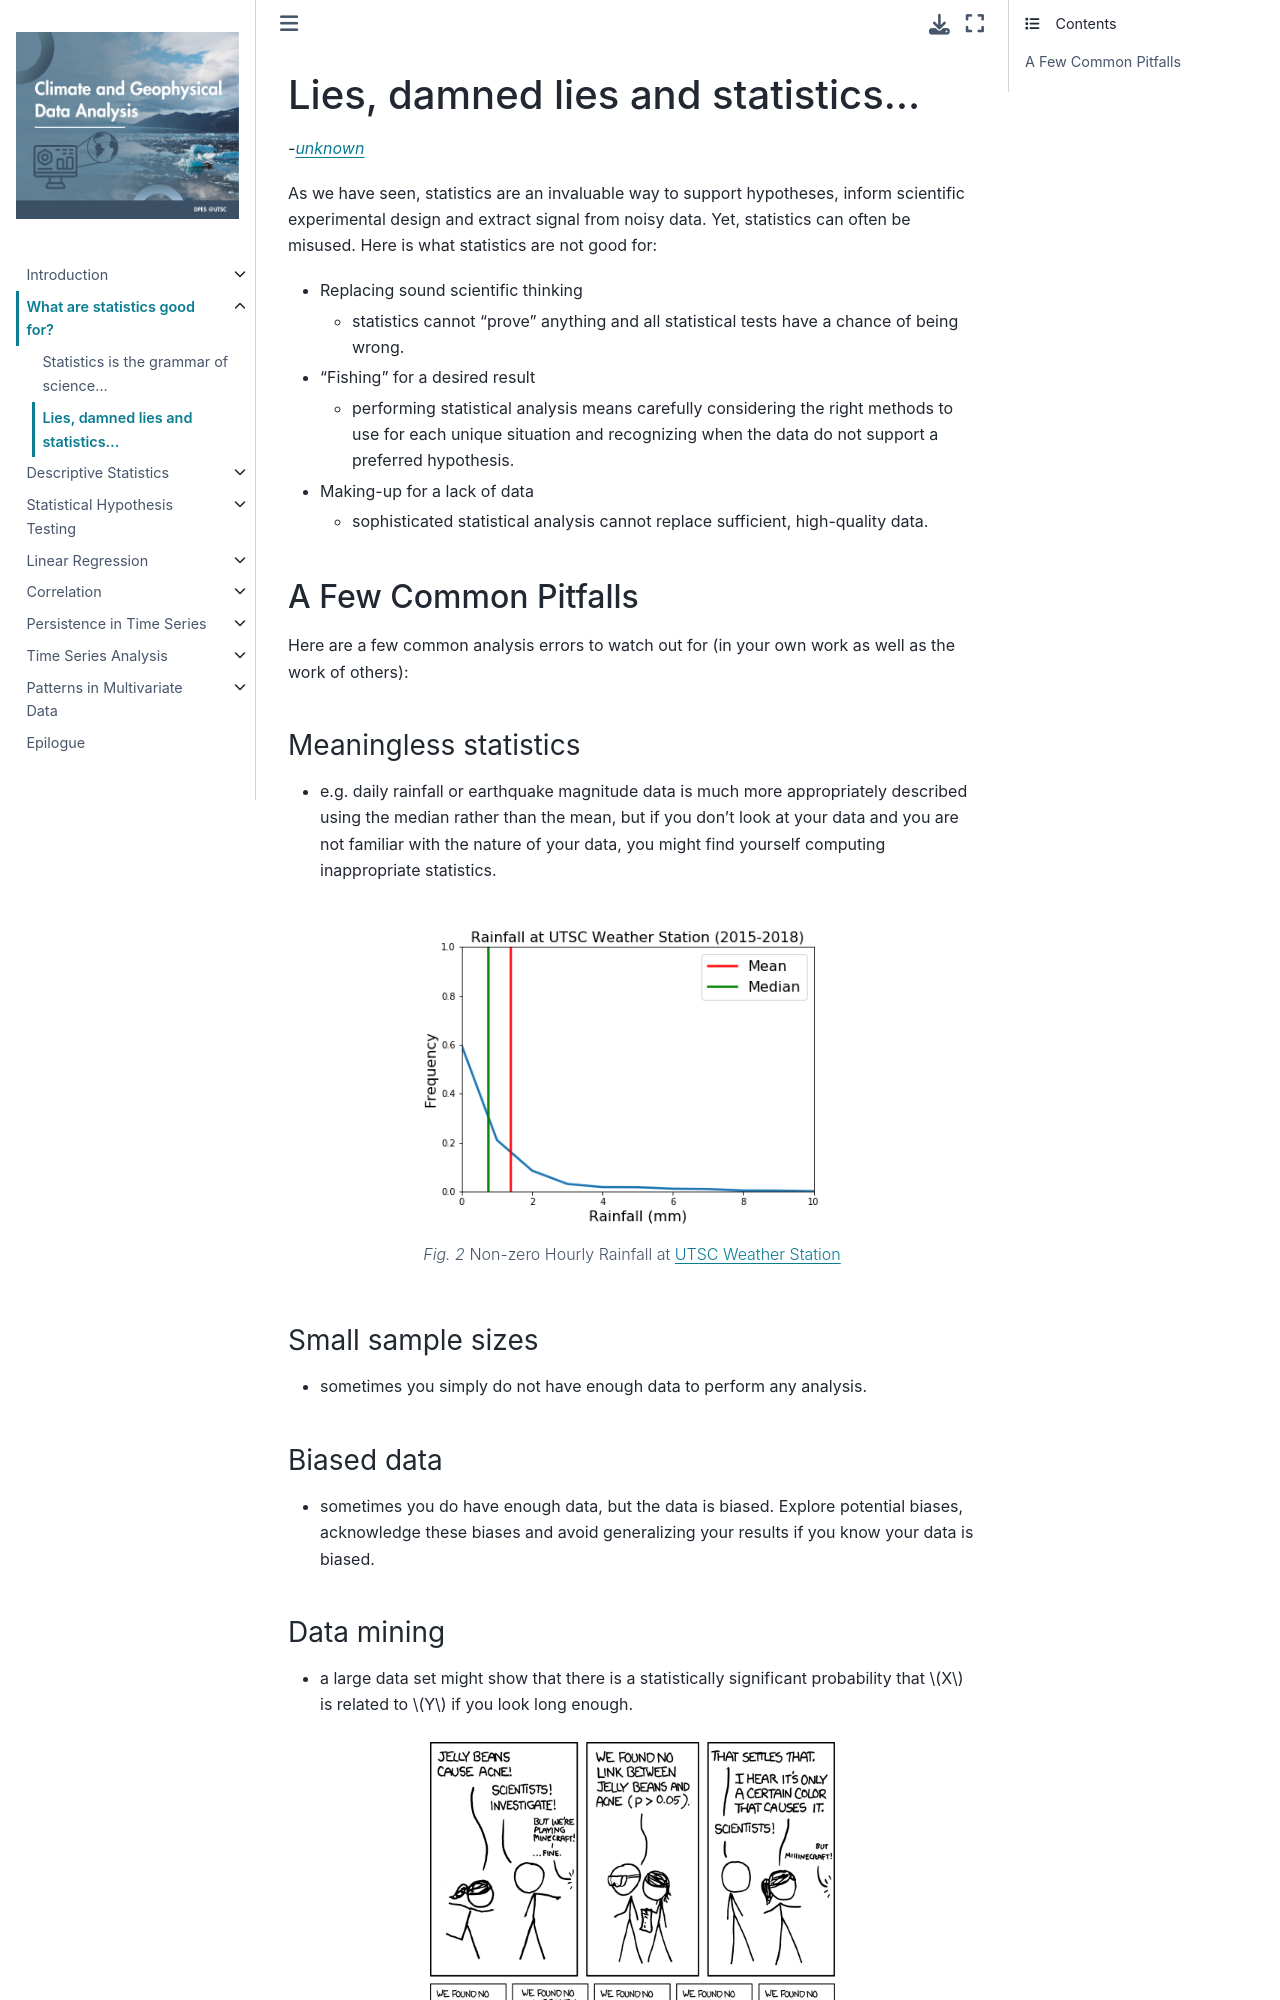

repository: kls2177/Climate-and-Geophysical-Data-Analysis · page: chapters/Week1a/pitfalls.html · generator: jekyll

# Lies, damned lies and statistics...
*-[unknown][quote]*

As we have seen, statistics are an invaluable way to support hypotheses, inform scientific experimental design and extract signal from noisy data. Yet, statistics can often be misused. Here is what statistics are not good for:
- Replacing good scientific thinking
  - statistics cannot “prove” anything and all statistical tests have a chance of being wrong.
- Fishing for a desired result
  - performing statistical analysis means carefully considering the right tools to use for each unique situation.
- Making-up for a lack of data
  - statistical analysis cannot replace sufficient, high-quality data.


## A Few Common Pitfalls

Here are a few common analysis errors to watch out for (in your own work as well as the work of others):

### Meaningless statistics

- e.g. daily rainfall or earthquake magnitude data is much more appropriately described using the median rather than the mean, but if you don't look at your data and you are not familiar with the nature of your data, you might find yourself computing inappropriate statistics.
```{figure} Histograms_UTSC_rainfall.png
---
scale: 90%
name: rainfall
---
Non-zero Hourly Rainfall at [UTSC Weather Station][utsc_stn]
```
### Small sample sizes
- sometimes you simply do not have enough data to perform any analysis.
